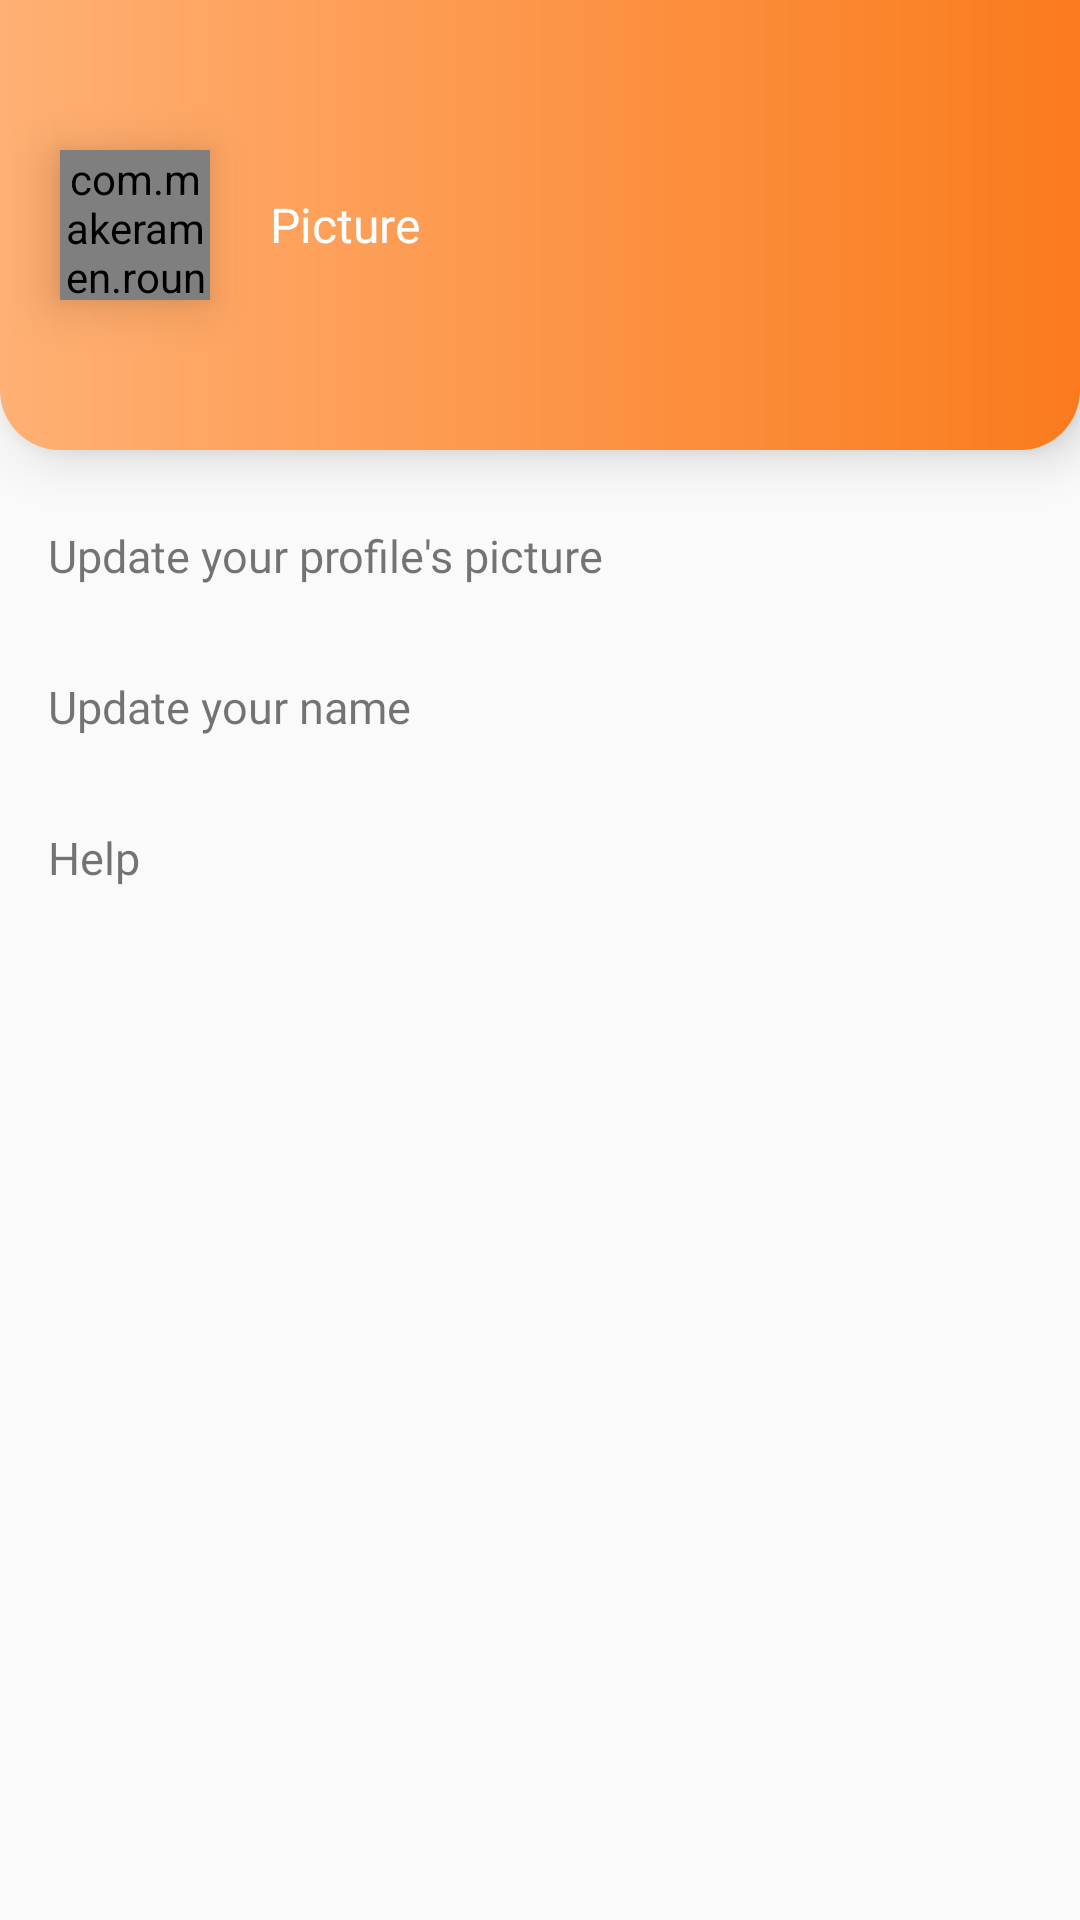

Produce the Android XML layout that renders to this screen, including the resource entries it uses.
<!-- AndroidManifest.xml: application theme AppTheme -->
<!-- res/layout/fragment_account.xml -->
<?xml version="1.0" encoding="utf-8"?>
<LinearLayout xmlns:android="http://schemas.android.com/apk/res/android"
    xmlns:app="http://schemas.android.com/apk/res-auto"
    xmlns:tools="http://schemas.android.com/tools"
    android:layout_width="match_parent"
    android:layout_height="match_parent"
    android:orientation="vertical"
    tools:context=".ui.account.AccountFragment">

    <RelativeLayout
        android:layout_width="match_parent"
        android:layout_height="150dp"
        android:background="@drawable/background_account"
        android:elevation="10dp">

        <com.makeramen.roundedimageview.RoundedImageView
            android:id="@+id/imgAvatar"
            android:layout_width="50dp"
            android:layout_height="50dp"
            android:layout_centerVertical="true"
            android:layout_marginStart="20dp"
            android:elevation="10dp"
            android:src="@drawable/ic_launcher_background"
            app:riv_corner_radius="80dp" />

        <TextView
            android:id="@+id/tvName"
            android:layout_width="wrap_content"
            android:layout_height="wrap_content"
            android:layout_centerVertical="true"
            android:layout_marginStart="20dp"
            android:layout_toEndOf="@id/imgAvatar"
            android:fontFamily="@font/lato_bold"
            android:text="@string/app_name"
            android:textColor="#fff"
            android:textSize="16sp" />

    </RelativeLayout>

    <TextView
        android:layout_width="wrap_content"
        android:layout_height="wrap_content"
        android:text="@string/change_profile_picture"
        android:paddingVertical="5dp"
        android:fontFamily="@font/lato_bold"
        android:layout_marginTop="20dp"
        android:textSize="15sp"
        android:layout_marginStart="16dp"/>

    <TextView
        android:layout_width="wrap_content"
        android:layout_height="wrap_content"
        android:text="@string/update_profile_name"
        android:paddingVertical="5dp"
        android:fontFamily="@font/lato_bold"
        android:layout_marginTop="20dp"
        android:textSize="15sp"
        android:layout_marginStart="16dp"/>

    <TextView
        android:layout_width="wrap_content"
        android:layout_height="wrap_content"
        android:paddingVertical="5dp"
        android:text="@string/help"
        android:fontFamily="@font/lato_bold"
        android:layout_marginTop="20dp"
        android:textSize="15sp"
        android:layout_marginStart="16dp"/>

    <TextView
        android:id="@+id/tvVersion"
        android:layout_width="wrap_content"
        android:layout_height="wrap_content"
        android:paddingVertical="5dp"
        android:fontFamily="@font/lato_bold"
        android:layout_marginTop="20dp"
        android:textSize="15sp"
        android:layout_marginStart="16dp"/>

</LinearLayout>
<!-- resources referenced by this layout -->
<resources>
  <!-- drawable background_account (drawable) -->
  <?xml version="1.0" encoding="utf-8"?>
  <shape xmlns:android="http://schemas.android.com/apk/res/android">
      <gradient
          android:endColor="#FA7B1D"
          android:startColor="#FFB074"/>
  
      <corners
          android:bottomLeftRadius="20dp"
          android:bottomRightRadius="20dp" />
  </shape>
  <string name="app_name">Picture</string>
  <string name="change_profile_picture">Update your profile\'s picture</string>
  <string name="help">Help</string>
  <string name="update_profile_name">Update your name</string>
  <style name="AppTheme" parent="Theme.AppCompat.Light.DarkActionBar">
          
          <item name="colorPrimary">@color/colorPrimary</item>
          <item name="colorPrimaryDark">@color/colorPrimaryDark</item>
          <item name="colorAccent">@color/colorAccent</item>
          <item name="windowActionBar">false</item>
          <item name="windowNoTitle">true</item>
      </style>
  <color name="colorPrimary">#6200EE</color>
  <color name="colorPrimaryDark">#fff</color>
  <color name="colorAccent">#03DAC5</color>
</resources>
